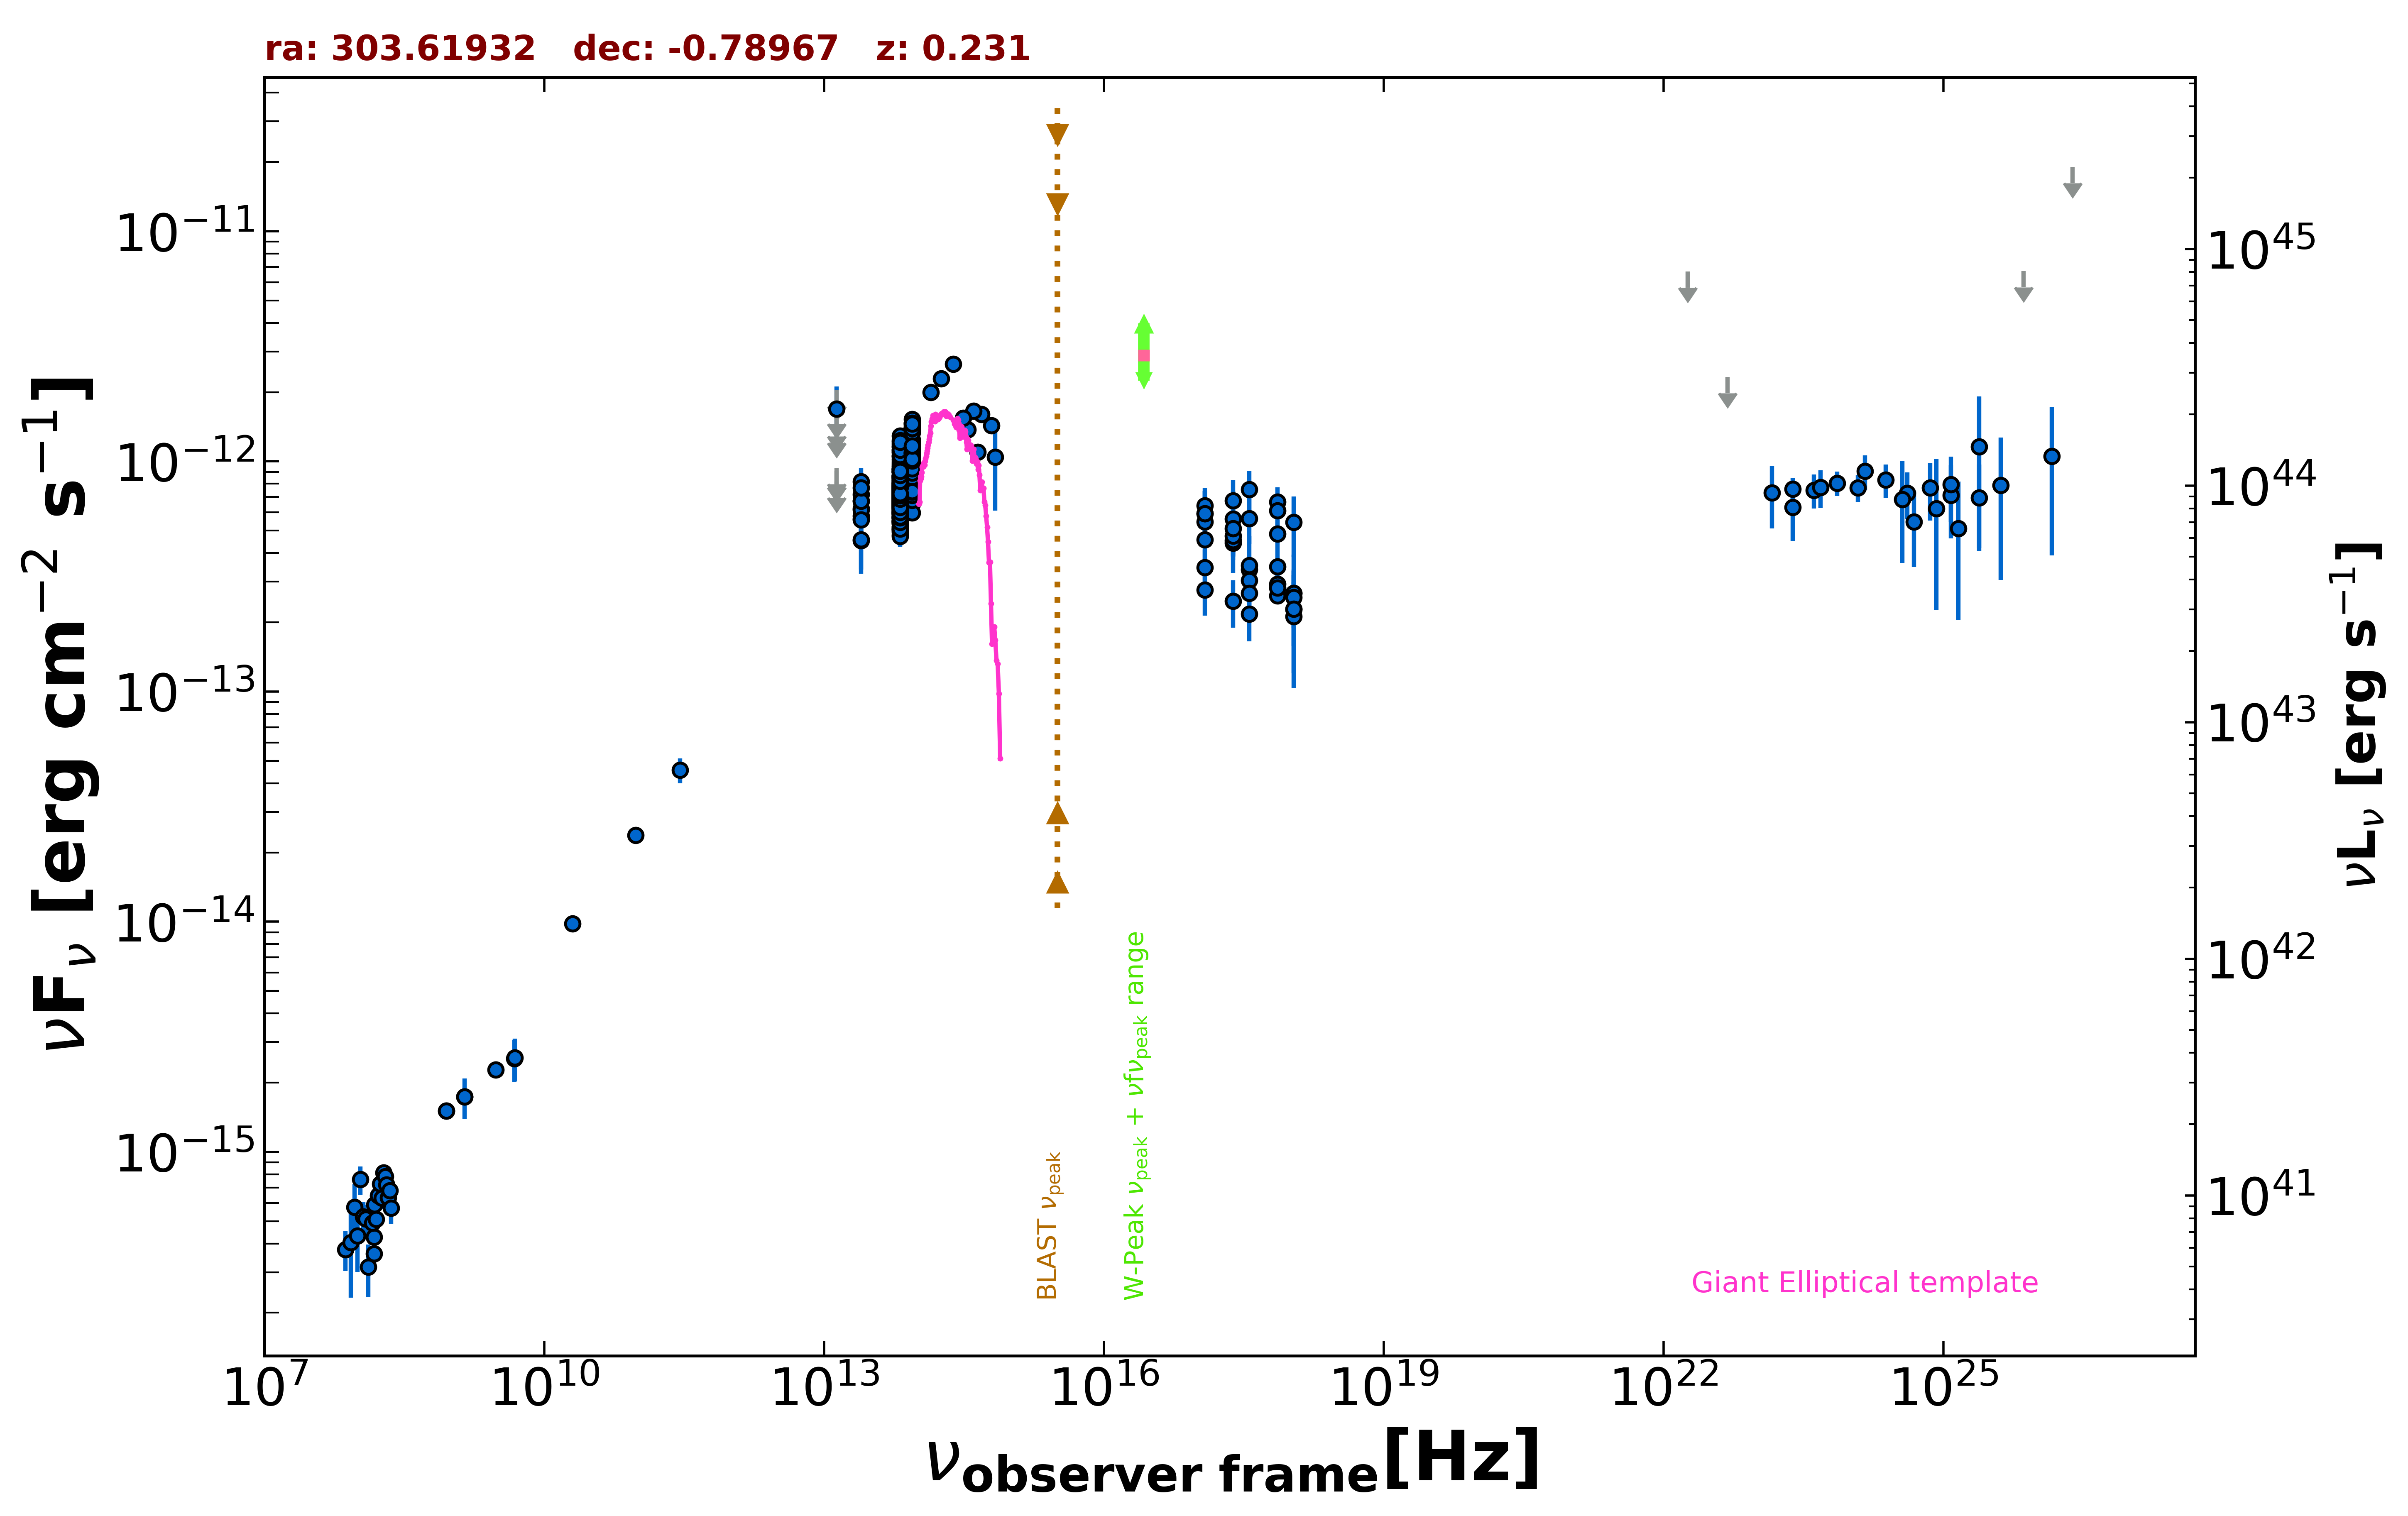

The data file committed next to this chart (first rows):
freq., flux, err_flux, MJD_start, MJD_end, flag, catalog, reference
1.400e+09, 1.739e-15, 5.200e-17, 55000, 55000, , NVSS, Condon et al. 1998  AJ  115  1693
8.870e+08, 1.510e-15, 1.115e-16, 55000, 55000, , RACS, Hale et al. 2021  PASA  38  e058
8.870e+08, 1.510e-15, 1.115e-16, 55000, 55000, , RACS, Hale et al. 2021  PASA  38  e058
3.000e+09, 2.276e-15, 2.750e-17, 55000, 55000, , VLASSQL, Gordon et al. 2021  ApJS  255  30
2.418e+17, 5.631e-13, 1.784e-13, 55000, 55000, , RASS, Boller et al. 2016  A&A  103  1
2.418e+17, 4.427e-13, 4.900e-14, 56270, 58685, , 1OUSX, Giommi et al. in preparation
1.209e+17, 5.464e-13, 5.870e-14, 56270, 58685, , 1OUSX, Giommi et al. in preparation
3.627e+17, 3.391e-13, 3.940e-14, 56270, 58685, , 1OUSX, Giommi et al. in preparation
7.253e+17, 2.605e-13, 1.855e-14, 56270, 58685, , 1OUSX, Giommi et al. in preparation
1.088e+18, 2.276e-13, 3.855e-14, 56270, 58685, , 1OUSX, Giommi et al. in preparation
7.253e+17, 3.486e-13, 4.055e-14, 55000, 55000, , 2SXPS, Evans et al. 2020  ApJS  247  54
1.209e+17, 3.467e-13, 6.695e-14, 55000, 55000, , 2SXPS, Evans et al. 2020  ApJS  247  54
3.627e+17, 3.048e-13, 5.560e-14, 55000, 55000, , 2SXPS, Evans et al. 2020  ApJS  247  54
1.088e+18, 2.677e-13, 6.595e-14, 55000, 55000, , 2SXPS, Evans et al. 2020  ApJS  247  54
1.500e+08, 3.619e-16, 3.705e-17, 55000, 55000, , TGSS150, Intema et al. 2017  A&A  598  A781
2.000e+10, 9.800e-15, 6.000e-16, 55000, 55000, , AT20G, Murphy et al. 2010  MNRAS  402  2403
4.800e+09, 2.544e-15, 5.280e-16, 55000, 55000, , PMN, Griffith et al. 1993-1996  VizieR  VIII/…
2.850e+11, 4.560e-14, 5.700e-15, 57192, 57192, , ALMA, Bonato et al. 2019  MNRAS  485  1188
9.506e+10, 2.377e-14, 1.905e-15, 57192, 57192, , ALMA, Bonato et al. 2019  MNRAS  485  1188
1.389e+14, 1.998e-12, 1.400e-13, 55000, 55000, , 2MASS, Skrutskie et al. 2006  AJ  131  1163
1.804e+14, 2.291e-12, 1.545e-13, 55000, 55000, , 2MASS, Skrutskie et al. 2006  AJ  131  1163
2.427e+14, 2.652e-12, 1.395e-13, 55000, 55000, , 2MASS, Skrutskie et al. 2006  AJ  131  1163
8.817e+13, 1.045e-12, 3.500e-15, 55000, 55000, , UNWISE, Schlafly et al. 2019  ApJS  240  30
6.517e+13, 8.055e-13, 4.600e-15, 55000, 55000, , UNWISE, Schlafly et al. 2019  ApJS  240  30
8.817e+13, 1.241e-12, 2.700e-14, 55000, 55000, , WISE, Wright et al. 2010  AJ  140  1868
6.517e+13, 9.724e-13, 2.240e-14, 55000, 55000, , WISE, Wright et al. 2010  AJ  140  1868
2.498e+13, 6.234e-13, 4.825e-14, 55000, 55000, , WISE, Wright et al. 2010  AJ  140  1868
1.363e+13, 6.546e-13, 1.416e-13, 55000, 55000, , WISE, Wright et al. 2010  AJ  140  1868
8.817e+13, 8.427e-13, 3.490e-14, 56777, 56777, , NEOWISE, Mainzer et al. 2014  ApJ  792  30
6.517e+13, 6.703e-13, 4.265e-14, 56777, 56777, , NEOWISE, Mainzer et al. 2014  ApJ  792  30
8.817e+13, 9.481e-13, 3.580e-14, 56777, 56777, , NEOWISE, Mainzer et al. 2014  ApJ  792  30
6.517e+13, 9.042e-13, 5.250e-14, 56777, 56777, , NEOWISE, Mainzer et al. 2014  ApJ  792  30
8.817e+13, 9.334e-13, 3.610e-14, 56777, 56777, , NEOWISE, Mainzer et al. 2014  ApJ  792  30
6.517e+13, 7.383e-13, 7.150e-14, 56777, 56777, , NEOWISE, Mainzer et al. 2014  ApJ  792  30
8.817e+13, 8.280e-13, 3.510e-14, 56777, 56777, , NEOWISE, Mainzer et al. 2014  ApJ  792  30
6.517e+13, 6.611e-13, 4.755e-14, 56777, 56777, , NEOWISE, Mainzer et al. 2014  ApJ  792  30
8.817e+13, 9.138e-13, 3.365e-14, 56776, 56776, , NEOWISE, Mainzer et al. 2014  ApJ  792  30
6.517e+13, 6.715e-13, 4.270e-14, 56776, 56776, , NEOWISE, Mainzer et al. 2014  ApJ  792  30
8.817e+13, 8.881e-13, 4.255e-14, 56776, 56776, , NEOWISE, Mainzer et al. 2014  ApJ  792  30
6.517e+13, 7.383e-13, 5.175e-14, 56776, 56776, , NEOWISE, Mainzer et al. 2014  ApJ  792  30
8.817e+13, 9.481e-13, 3.320e-14, 56776, 56776, , NEOWISE, Mainzer et al. 2014  ApJ  792  30
6.517e+13, 7.534e-13, 5.560e-14, 56776, 56776, , NEOWISE, Mainzer et al. 2014  ApJ  792  30
8.817e+13, 8.663e-13, 3.510e-14, 56777, 56777, , NEOWISE, Mainzer et al. 2014  ApJ  792  30
6.517e+13, 5.985e-13, 4.910e-14, 56777, 56777, , NEOWISE, Mainzer et al. 2014  ApJ  792  30
8.817e+13, 8.889e-13, 3.440e-14, 56777, 56777, , NEOWISE, Mainzer et al. 2014  ApJ  792  30
6.517e+13, 7.129e-13, 4.140e-14, 56777, 56777, , NEOWISE, Mainzer et al. 2014  ApJ  792  30
8.817e+13, 9.595e-13, 3.360e-14, 56776, 56776, , NEOWISE, Mainzer et al. 2014  ApJ  792  30
6.517e+13, 7.182e-13, 4.300e-14, 56776, 56776, , NEOWISE, Mainzer et al. 2014  ApJ  792  30
8.817e+13, 1.079e-12, 4.050e-14, 56777, 56777, , NEOWISE, Mainzer et al. 2014  ApJ  792  30
6.517e+13, 7.507e-13, 4.430e-14, 56777, 56777, , NEOWISE, Mainzer et al. 2014  ApJ  792  30
8.817e+13, 9.046e-13, 4.335e-14, 57318, 57318, , NEOWISE, Mainzer et al. 2014  ApJ  792  30
6.517e+13, 7.839e-13, 5.350e-14, 57318, 57318, , NEOWISE, Mainzer et al. 2014  ApJ  792  30
8.817e+13, 9.172e-13, 3.715e-14, 57318, 57318, , NEOWISE, Mainzer et al. 2014  ApJ  792  30
6.517e+13, 6.721e-13, 4.770e-14, 57318, 57318, , NEOWISE, Mainzer et al. 2014  ApJ  792  30
8.817e+13, 9.882e-13, 3.720e-14, 57315, 57315, , NEOWISE, Mainzer et al. 2014  ApJ  792  30
6.517e+13, 8.532e-13, 4.875e-14, 57315, 57315, , NEOWISE, Mainzer et al. 2014  ApJ  792  30
8.817e+13, 1.154e-12, 4.450e-14, 57315, 57315, , NEOWISE, Mainzer et al. 2014  ApJ  792  30
6.517e+13, 8.587e-13, 5.465e-14, 57315, 57315, , NEOWISE, Mainzer et al. 2014  ApJ  792  30
8.817e+13, 1.009e-12, 3.800e-14, 57315, 57315, , NEOWISE, Mainzer et al. 2014  ApJ  792  30
6.517e+13, 7.370e-13, 4.685e-14, 57315, 57315, , NEOWISE, Mainzer et al. 2014  ApJ  792  30
... 636 more rows
